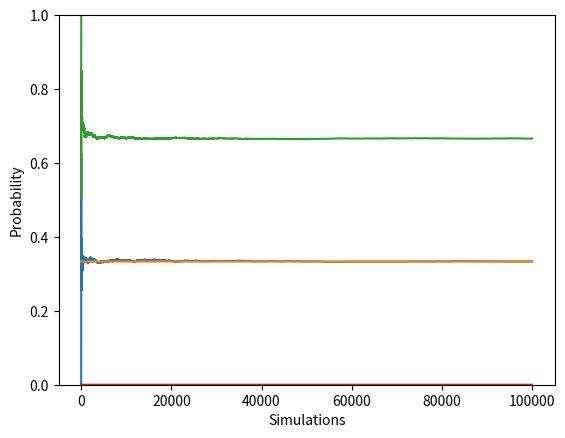

Reproduce this figure in Python.
import math
import random
import time
import matplotlib.pyplot as plt

def montyHall(total, pick, win, open, switch):

    #gets vector of picked doors
    picked = []
    for i in range(pick):
        check = True
        while check:
            randomPick = random.randint(1, total)
            if randomPick not in picked:
                picked.append(randomPick)
                check = False
    picked.sort()

    #gets vector of winner doors
    winners = []
    for i in range(win):
        check = True
        while check:
            randomPick = random.randint(1, total)
            if randomPick not in winners:
                winners.append(randomPick)
                check = False
    winners.sort()

    #gets vector of opened doors
    opened = []
    for i in range(open):
        check = True
        while check:
            randomPick = random.randint(1, total)
            if randomPick not in opened + picked + winners:
                opened.append(randomPick)
                check = False
    opened.sort()

    #switches if true
    if switch:
        for i in range(total + 1):
            if i in picked:
                picked.remove(i)
            elif i not in opened:
                picked.append(i)
        picked.sort()
    
    #decides winner or loser
    picked = set(picked)
    winners = set(winners)
    if len(picked.intersection(winners)) > 0:
        return 1
    else:
        return 0

def main():
    start = time.time()
    total = 3
    pick = 1
    win = 1
    open = 1
    runs = 100000
    simulationNoSwitch = 0
    simulationSwitch = 0
    switch = False
    probabilitiesNoSwitch = []
    probabilitiesSwitch = []
    for i in range(1, runs + 1):
        simulationNoSwitch += montyHall(total, pick, win, open, False)
        simulationSwitch += montyHall(total, pick, win, open, True)
        probabilitiesNoSwitch.append(simulationNoSwitch / i)
        probabilitiesSwitch.append(simulationSwitch / i)
    simulationNoSwitch = simulationNoSwitch / runs
    simulationSwitch = simulationSwitch / runs
    print("Simulation's probability with no switching: " + str(simulationNoSwitch))
    print("Simulation's probability with switching: " + str(simulationSwitch))
    trueNoSwitch = 1 - (math.factorial(total - win) * math.factorial(total - pick)) / (math.factorial(total) * math.factorial(total - win - pick))
    trueSwitch = 0
    print("True probability with no switching: " + str(trueNoSwitch))
    print("True probability with switching: " + str(trueSwitch))
    end = time.time()
    graph(probabilitiesNoSwitch, trueNoSwitch, runs)
    graph(probabilitiesSwitch, trueSwitch, runs)
    print("Time taken: " + str(end - start))

def graph(probabilities, trueValue, simulations):
    #takes probabilities vector and makes a graph of how probability changes over the simulations
    x = []
    trueValueVector = []
    for i in range(1, simulations + 1):
        x.append(i)
        trueValueVector.append(trueValue)
    plt.plot(x, probabilities)
    plt.plot(x, trueValueVector)
    plt.ylabel('Probability')
    plt.xlabel('Simulations')
    ax = plt.gca()
    ax.set_ylim([0, 1])
    plt.show()

main()